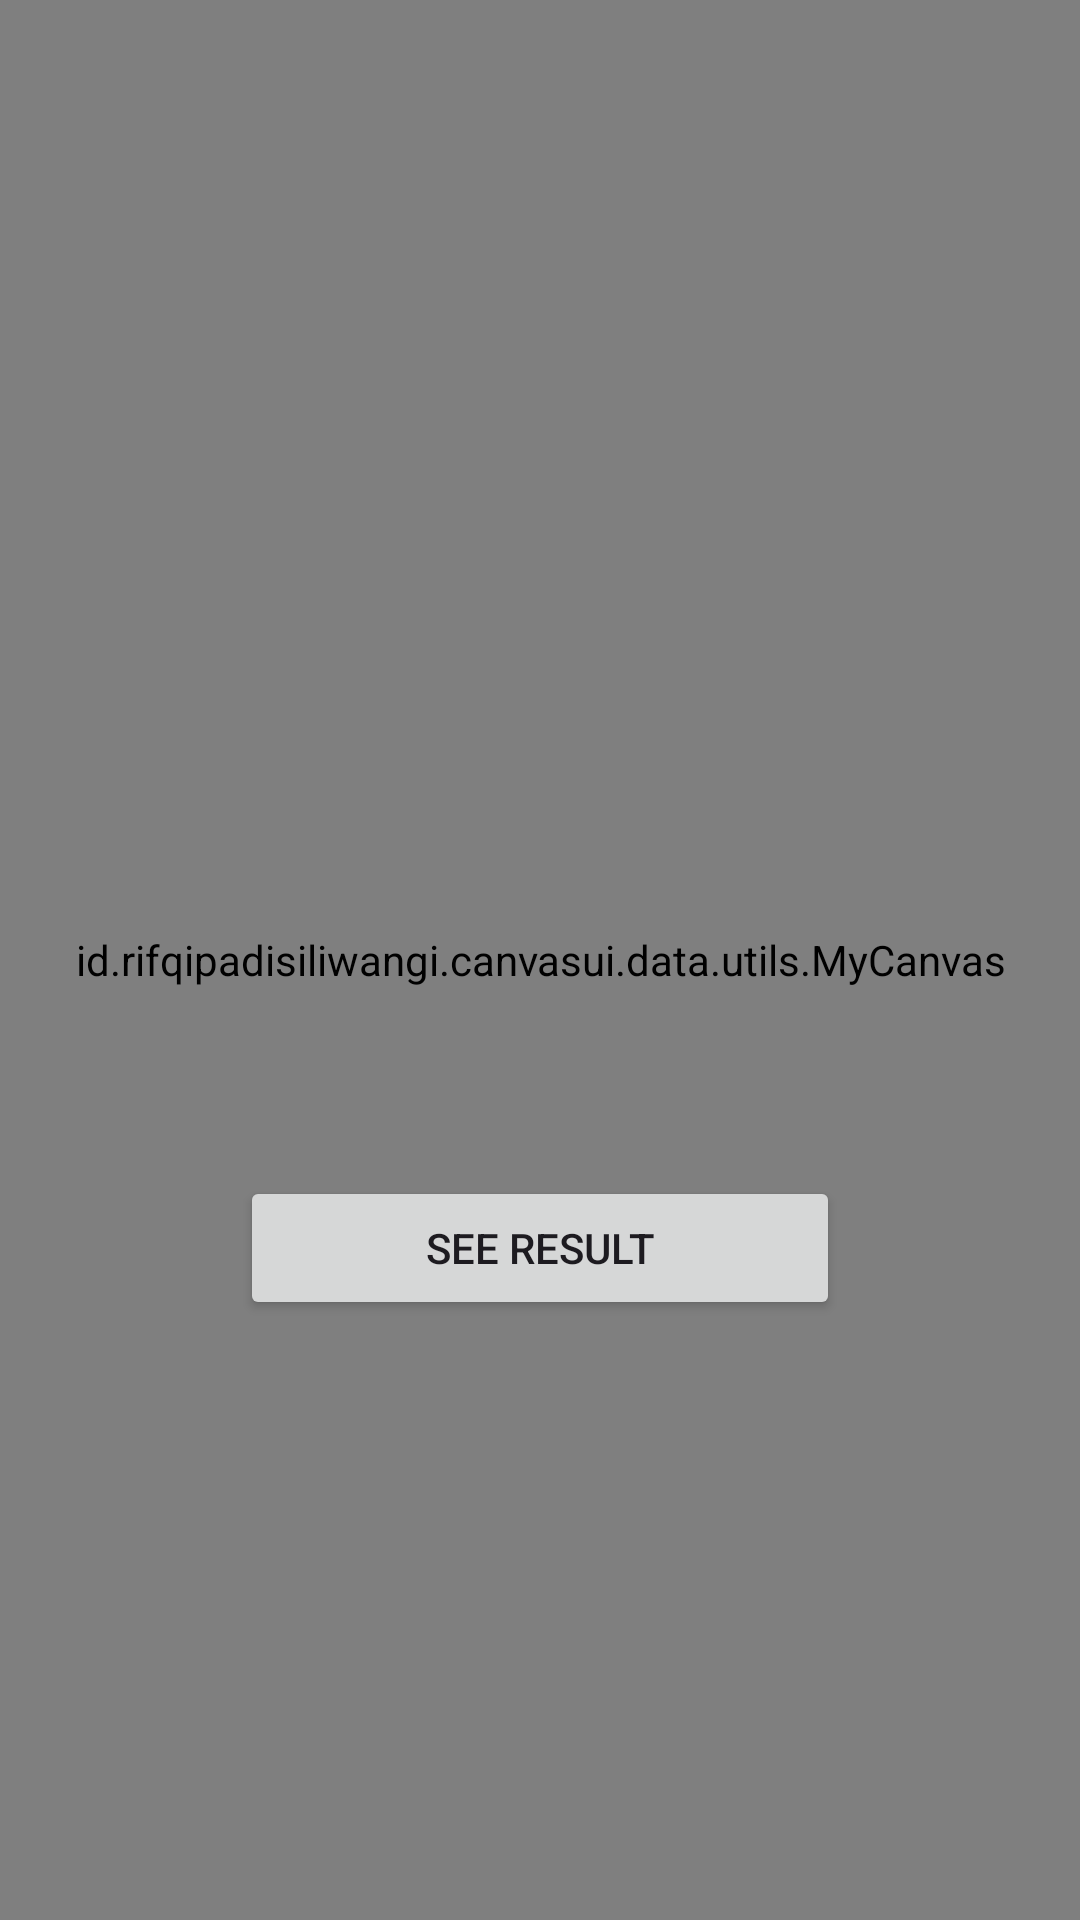

Write the Android layout XML for this screen, with the resource values it uses.
<!-- AndroidManifest.xml: application theme Theme.CanvasUI -->
<!-- res/layout/activity_main.xml -->
<?xml version="1.0" encoding="utf-8"?>
<androidx.constraintlayout.widget.ConstraintLayout
    xmlns:android="http://schemas.android.com/apk/res/android"
    xmlns:app="http://schemas.android.com/apk/res-auto"
    xmlns:tools="http://schemas.android.com/tools"
    android:layout_width="match_parent"
    android:layout_height="match_parent"
    android:background="@color/white"
    tools:context=".presentation.ui.MainActivity">

    <id.rifqipadisiliwangi.canvasui.data.utils.MyCanvas
        android:id="@+id/myCanvas"
        android:layout_width="match_parent"
        android:layout_height="match_parent"/>

    <Button
        android:id="@+id/btn_range"
        android:layout_width="200dp"
        android:layout_height="wrap_content"
        android:layout_centerInParent="true"
        android:text="See Result"
        android:layout_marginBottom="200dp"
        app:layout_constraintBottom_toBottomOf="parent"
        app:layout_constraintEnd_toEndOf="parent"
        app:layout_constraintStart_toStartOf="parent" />

    <Button
        android:id="@+id/btn_delete"
        android:layout_width="200dp"
        android:layout_height="wrap_content"
        android:layout_centerInParent="true"
        android:text="Delete"
        android:visibility="gone"
        android:layout_marginBottom="150dp"
        app:layout_constraintBottom_toBottomOf="parent"
        app:layout_constraintEnd_toEndOf="parent"
        app:layout_constraintStart_toStartOf="parent" />

    <Button
        android:id="@+id/btn_input"
        android:layout_width="200dp"
        android:layout_height="wrap_content"
        android:layout_centerInParent="true"
        android:text="Input Side Squared"
        android:layout_marginBottom="150dp"
        android:visibility="gone"
        app:layout_constraintBottom_toBottomOf="parent"
        app:layout_constraintEnd_toEndOf="parent"
        app:layout_constraintStart_toStartOf="parent" />

</androidx.constraintlayout.widget.ConstraintLayout>
<!-- resources referenced by this layout -->
<resources>
  <style name="Theme.CanvasUI" parent="Base.Theme.CanvasUI" />
  <style name="Base.Theme.CanvasUI" parent="Theme.Material3.DayNight.NoActionBar">
          
          
      </style>
  <!-- not gathered from this repository: default colours our renderer supplied (Android Studio template values) -->
  <color name="white">#FFFFFFFF</color>
</resources>
